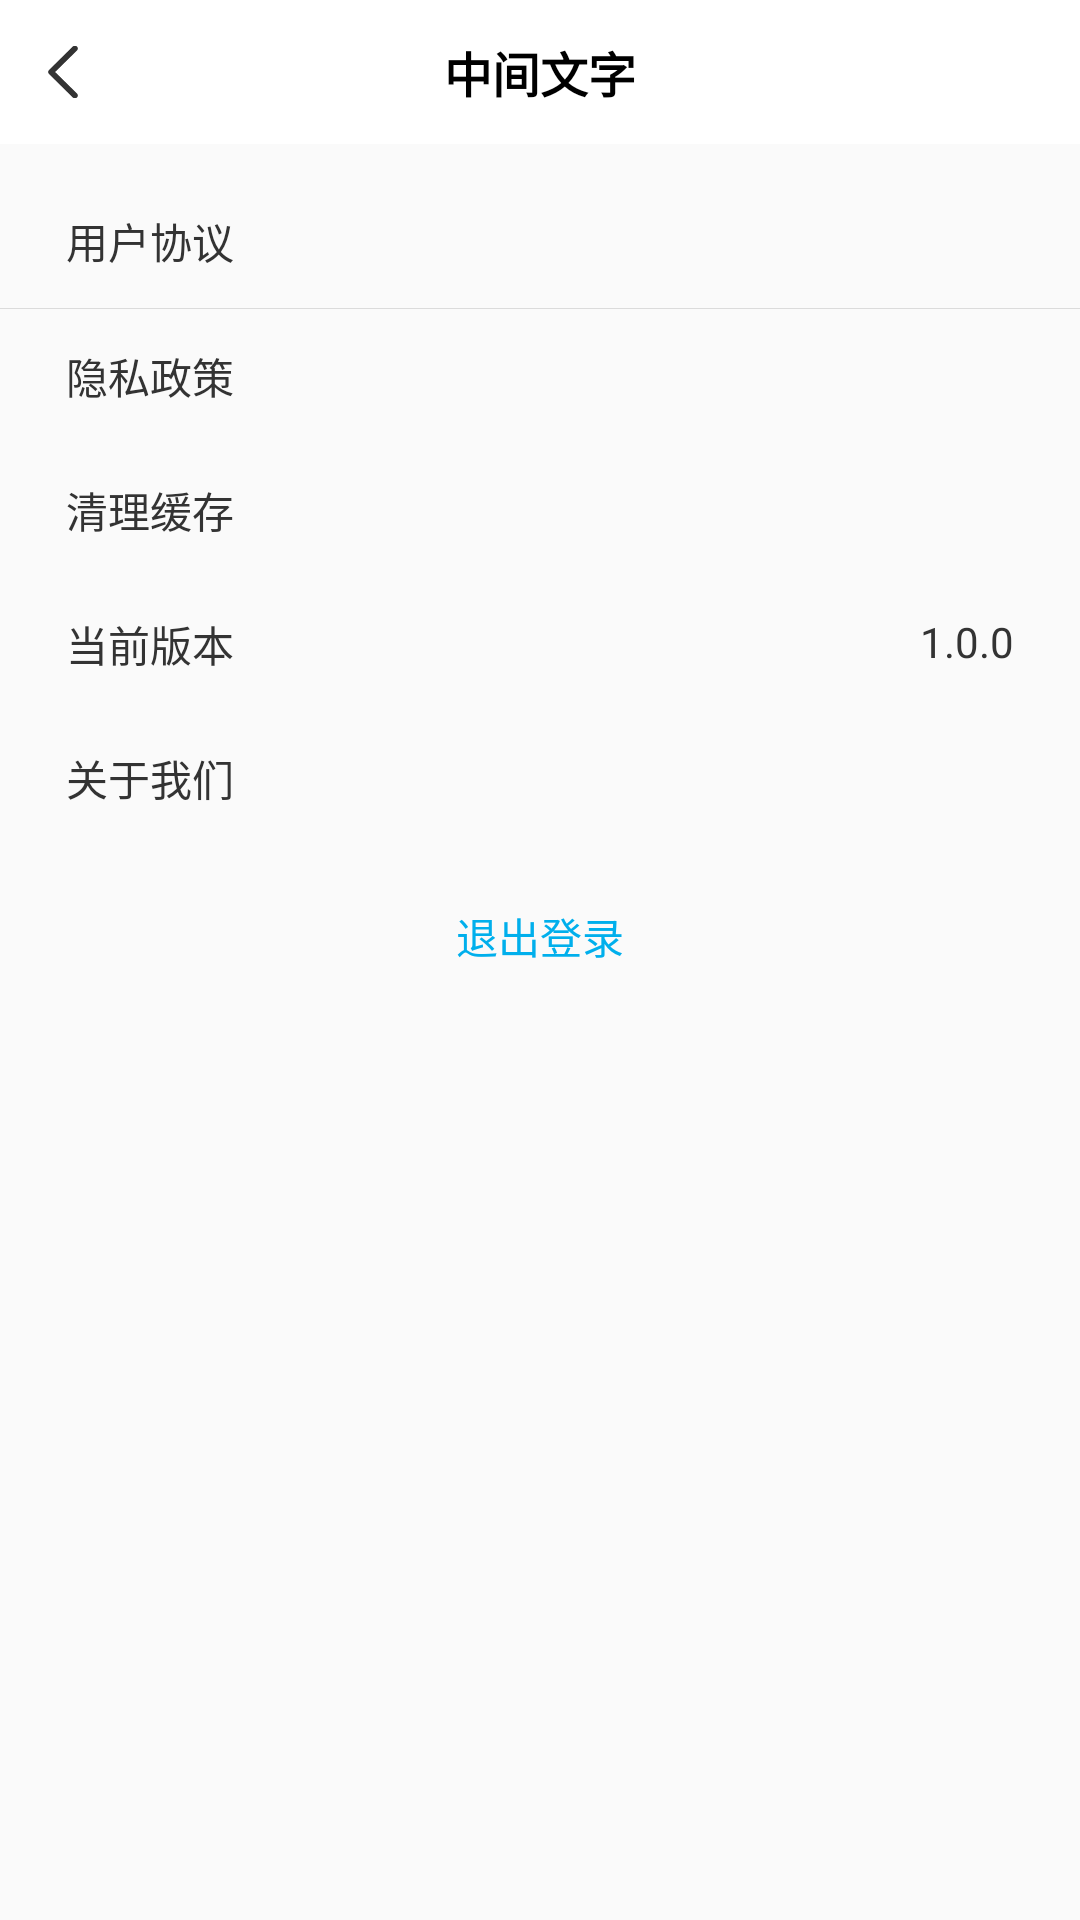

Layout XML and referenced resources for this Android screen:
<!-- AndroidManifest.xml: application theme AppTheme -->
<!-- res/layout/activity_setting.xml -->
<?xml version="1.0" encoding="utf-8"?>
<LinearLayout xmlns:android="http://schemas.android.com/apk/res/android"
    android:layout_width="match_parent"
    android:layout_height="match_parent"
    android:background="@color/gray_fa"
    android:orientation="vertical"
    android:fitsSystemWindows="true">

    <include layout="@layout/include_title_bar"/>
    <RelativeLayout
        android:layout_marginTop="@dimen/dp_10"
        android:layout_marginLeft="@dimen/dp_10"
        android:layout_marginRight="@dimen/dp_10"
        android:layout_width="match_parent"
        android:layout_height="wrap_content"
        android:background="@drawable/selector_item_bg"
        android:padding="@dimen/dp_12">
        <TextView
            android:id="@+id/txt_agreement"
            android:layout_width="match_parent"
            android:layout_height="wrap_content"
            android:drawableRight="@mipmap/ic_gray_right_arrow"
            android:gravity="center_vertical"
            android:text="用户协议"
            android:drawablePadding="@dimen/dp_10"
            android:textColor="@color/black_33"
            android:textSize="@dimen/sp_14" />
    </RelativeLayout>
    <View android:layout_width="match_parent" android:layout_height="1px" android:background="@color/gray_db"/>
    <RelativeLayout
        android:layout_marginLeft="@dimen/dp_10"
        android:layout_marginRight="@dimen/dp_10"
        android:layout_width="match_parent"
        android:layout_height="wrap_content"
        android:background="@drawable/selector_item_bg"
        android:padding="@dimen/dp_12">
        <TextView
            android:id="@+id/txt_privacy"
            android:layout_width="match_parent"
            android:layout_height="wrap_content"
            android:drawableRight="@mipmap/ic_gray_right_arrow"
            android:gravity="center_vertical"
            android:text="隐私政策"
            android:drawablePadding="@dimen/dp_10"
            android:textColor="@color/black_33"
            android:textSize="@dimen/sp_14" />
    </RelativeLayout>
    <RelativeLayout
        android:id="@+id/rl_clear_cache"
        android:layout_marginLeft="@dimen/dp_10"
        android:layout_marginRight="@dimen/dp_10"
        android:layout_width="match_parent"
        android:layout_height="wrap_content"
        android:background="@drawable/selector_item_bg"
        android:padding="@dimen/dp_12">
        <TextView
            android:id="@+id/txt_clear_cache"
            android:layout_width="wrap_content"
            android:layout_height="wrap_content"
            android:gravity="center_vertical"
            android:text="清理缓存"
            android:drawablePadding="@dimen/dp_10"
            android:textColor="@color/black_33"
            android:textSize="@dimen/sp_14" />
        <TextView
            android:id="@+id/txt_cache_size"
            android:layout_width="wrap_content"
            android:layout_height="wrap_content"
            android:layout_alignParentRight="true"
            android:gravity="center_vertical"
            android:text=""
            android:drawablePadding="@dimen/dp_10"
            android:textColor="@color/black_33"
            android:textSize="@dimen/sp_14" />
    </RelativeLayout>
    <RelativeLayout
        android:layout_marginLeft="@dimen/dp_10"
        android:layout_marginRight="@dimen/dp_10"
        android:layout_width="match_parent"
        android:layout_height="wrap_content"
        android:background="@drawable/selector_item_bg"
        android:padding="@dimen/dp_12">
        <TextView
            android:id="@+id/txt_present_version"
            android:layout_width="wrap_content"
            android:layout_height="wrap_content"
            android:gravity="center_vertical"
            android:text="当前版本"
            android:drawablePadding="@dimen/dp_10"
            android:textColor="@color/black_33"
            android:textSize="@dimen/sp_14" />
        <TextView
            android:id="@+id/txt_present_version_value"
            android:layout_width="wrap_content"
            android:layout_height="wrap_content"
            android:layout_alignParentRight="true"
            android:gravity="center_vertical"
            android:text="1.0.0"
            android:drawablePadding="@dimen/dp_10"
            android:textColor="@color/black_33"
            android:textSize="@dimen/sp_14" />
    </RelativeLayout>
    <RelativeLayout
        android:layout_marginLeft="@dimen/dp_10"
        android:layout_marginRight="@dimen/dp_10"
        android:layout_width="match_parent"
        android:layout_height="wrap_content"
        android:background="@drawable/selector_item_bg"
        android:padding="@dimen/dp_12">
        <TextView
            android:id="@+id/txt_about_us"
            android:layout_width="match_parent"
            android:layout_height="wrap_content"
            android:drawableRight="@mipmap/ic_gray_right_arrow"
            android:gravity="center_vertical"
            android:text="关于我们"
            android:drawablePadding="@dimen/dp_10"
            android:textColor="@color/black_33"
            android:textSize="@dimen/sp_14" />
    </RelativeLayout>


        <TextView
            android:id="@+id/tv_exit"
            android:layout_width="match_parent"
            android:layout_height="wrap_content"
            android:layout_margin="@dimen/dp_10"
            android:padding="@dimen/dp_10"
            android:background="@drawable/selector_item_bg"
            android:gravity="center"
            android:textSize="@dimen/sp_14"
            android:text="退出登录"
            android:textColor="@color/blue_0c" />

</LinearLayout>
<!-- res/layout/include_title_bar.xml (included above) -->
<?xml version="1.0" encoding="utf-8"?>
<LinearLayout xmlns:android="http://schemas.android.com/apk/res/android"
    xmlns:tools="http://schemas.android.com/tools"
    android:layout_width="match_parent"
    android:layout_height="wrap_content"
    android:orientation="horizontal"
    android:id="@+id/ll_my_header"
    android:background="@null">

    <RelativeLayout
        android:layout_width="0dp"
        android:layout_weight="1"
        android:layout_height="@dimen/dp_48"
        android:layout_centerVertical="true"
        android:background="@color/white">

        <RelativeLayout
            android:id="@+id/rl_fanhui_left"
            android:layout_width="wrap_content"
            android:layout_height="match_parent"
            android:paddingLeft="@dimen/dp_16"
            android:paddingRight="@dimen/dp_17">

            <ImageView
                android:layout_width="wrap_content"
                android:layout_height="wrap_content"
                android:layout_centerVertical="true"
                android:src="@mipmap/icon_fh_black" />
        </RelativeLayout>

        <TextView
            android:id="@+id/tv_center_title"
            android:layout_width="wrap_content"
            android:layout_height="match_parent"
            android:layout_centerHorizontal="true"
            android:layout_centerVertical="true"
            android:gravity="center"
            android:textColor="@color/black"
            android:textSize="@dimen/dp_16"
            android:textStyle="bold"
            tools:text="中间文字" />
    </RelativeLayout>
    <TextView
        android:id="@+id/tv_right"
        android:layout_width="wrap_content"
        android:layout_height="match_parent"
        android:background="@color/white"
        android:gravity="center"
        android:text="tijao"
        android:textSize="@dimen/sp_14"
        android:visibility="gone"
        android:paddingRight="@dimen/dp_15"
        android:textColor="@color/black"/>
</LinearLayout>
<!-- resources referenced by this layout -->
<resources>
  <color name="black">#000000</color>
  <color name="black_33">#333333</color>
  <color name="blue_0c">#00AFEC</color>
  <color name="gray_db">#DBDBDB</color>
  <color name="gray_fa">#fafafa</color>
  <color name="white">#ffffff</color>
  <dimen name="dp_10">10dp</dimen>
  <dimen name="dp_12">12dp</dimen>
  <dimen name="dp_15">15dp</dimen>
  <dimen name="dp_16">16dp</dimen>
  <dimen name="dp_17">17dp</dimen>
  <dimen name="dp_48">48dp</dimen>
  <dimen name="sp_14">14sp</dimen>
  <!-- mipmap icon_fh_black: png bitmap (mipmap-xhdpi, 369 bytes) -->
  <style name="AppTheme" parent="Theme.AppCompat.Light.NoActionBar">
          
          <item name="colorPrimary">@color/colorPrimary</item>
          <item name="colorPrimaryDark">@color/colorPrimaryDark</item>
          <item name="colorAccent">@color/colorAccent</item>
      </style>
  <color name="colorPrimary">#008577</color>
  <color name="colorPrimaryDark">#00574B</color>
  <color name="colorAccent">#D81B60</color>
</resources>
